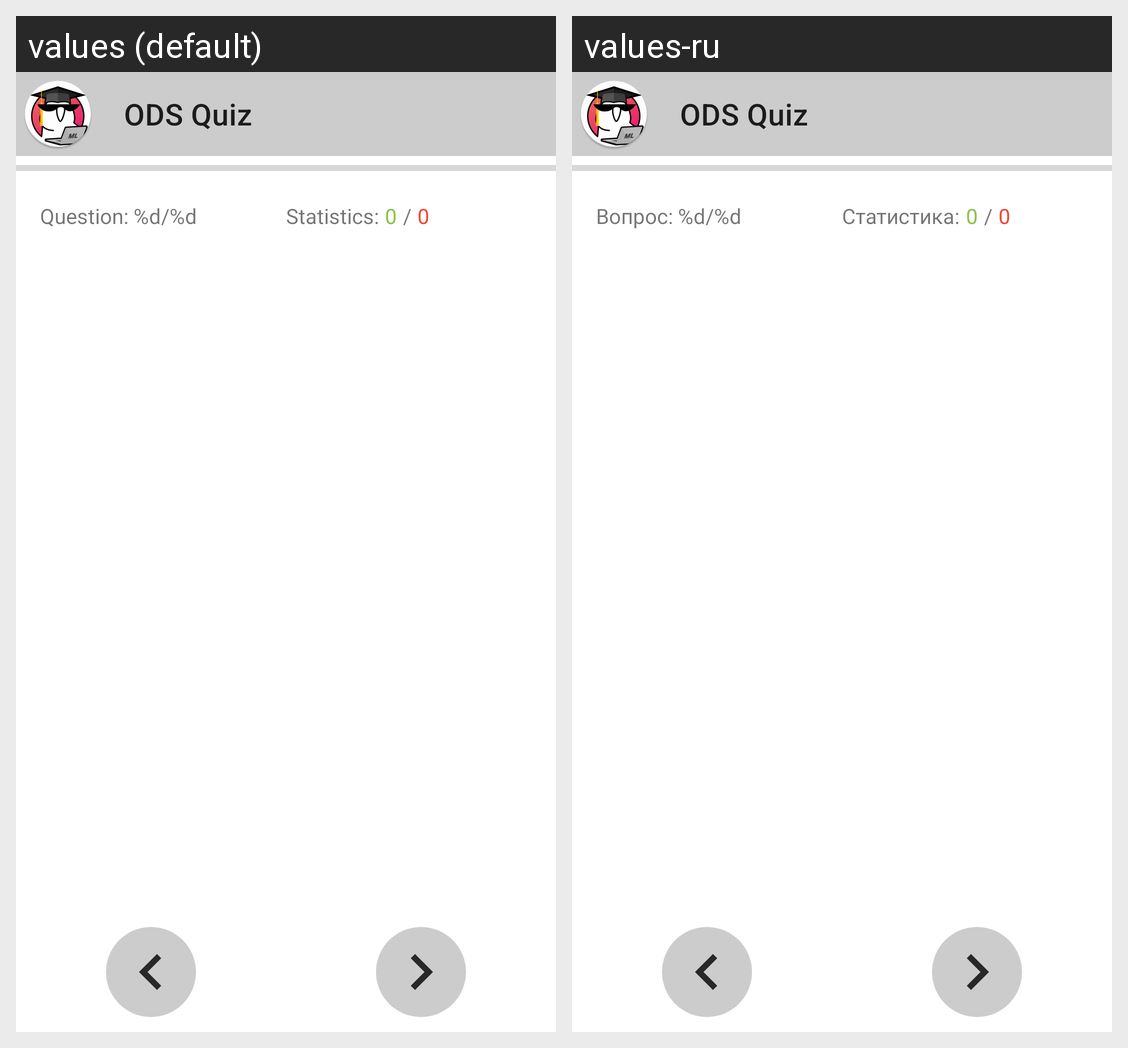

The same Android screen rendered under two of its app's locales, left to right. List the strings drawn on it with the default value and each locale's translation.
Android screen res/layout/fragment_quest.xml rendered under 2 locales, left to right: values (default), values-ru. Device: Nexus 5 (rendered at 1080×1920; each locale shown at half size, 540×960, under a caption strip naming it); theme Theme.Ods.
Strings drawn on this screen, with the default value and each locale's value (text and hints the layout hard-codes, and strings that could not be matched under every locale, appear in the picture but are not listed):

quest_counter
  values: Question: %d/%d
  values-ru: Вопрос: %d/%d

quest_statistic
  values: Statistics:
  values-ru: Статистика:

zero
  values: 0
  values-ru: 0

slash
  values: /
  values-ru: /

app_name
  values: ODS Quiz
  values-ru: ODS Quiz
